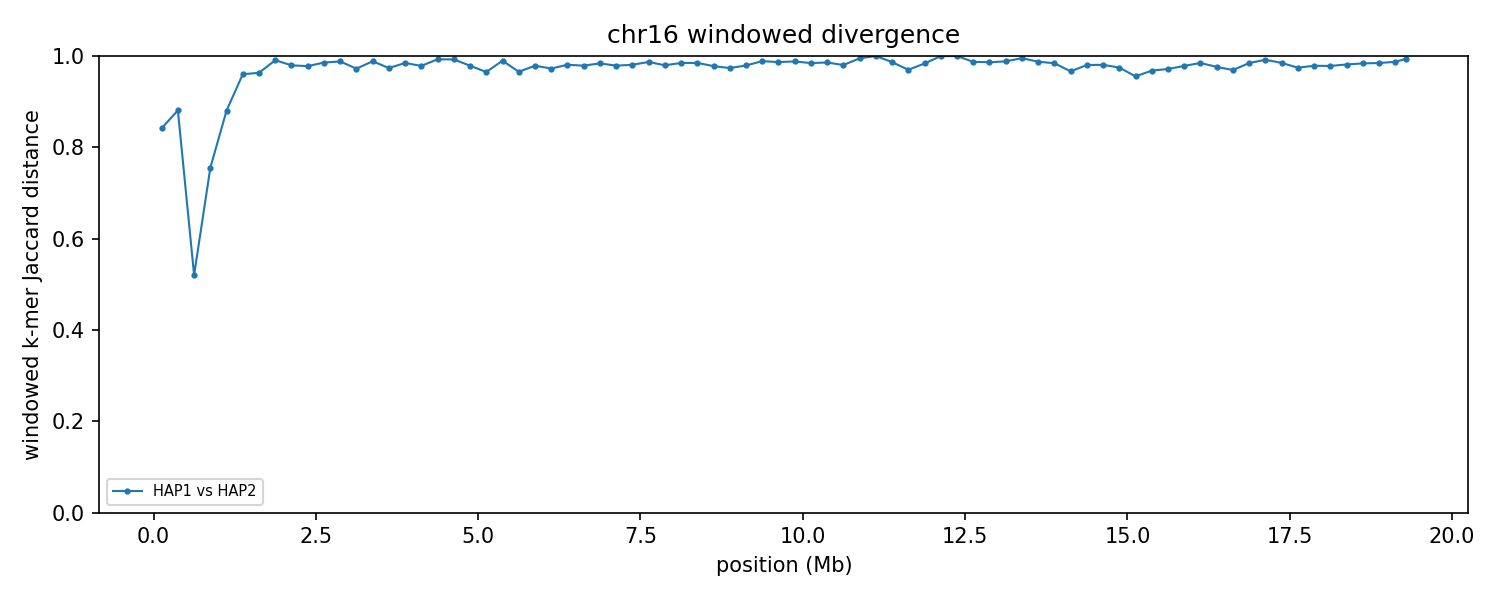

Source data for this figure (header and first rows):
group	win_start	win_end	unit_a	unit_b	hap_a	hap_b	chrom_a	chrom_b	kmers_a	kmers_b	shared	union	jaccard_distance
chr16	1	250000	HAP1_chr16	HAP2_chr16	HAP1	HAP2	16	16	229058	109202	46226	292034	0.8417
chr16	250001	500000	HAP1_chr16	HAP2_chr16	HAP1	HAP2	16	16	229349	237140	49618	416871	0.881
chr16	500001	750000	HAP1_chr16	HAP2_chr16	HAP1	HAP2	16	16	225809	206539	140165	292183	0.5203
chr16	750001	1000000	HAP1_chr16	HAP2_chr16	HAP1	HAP2	16	16	219577	230011	88428	361160	0.7552
chr16	1000001	1250000	HAP1_chr16	HAP2_chr16	HAP1	HAP2	16	16	222429	189636	43992	368073	0.8805
chr16	1250001	1500000	HAP1_chr16	HAP2_chr16	HAP1	HAP2	16	16	198772	208474	15623	391623	0.9601
chr16	1500001	1750000	HAP1_chr16	HAP2_chr16	HAP1	HAP2	16	16	177755	211264	13835	375184	0.9631
chr16	1750001	2000000	HAP1_chr16	HAP2_chr16	HAP1	HAP2	16	16	231345	213000	4043	440302	0.9908
chr16	2000001	2250000	HAP1_chr16	HAP2_chr16	HAP1	HAP2	16	16	208218	187648	7923	387943	0.9796
chr16	2250001	2500000	HAP1_chr16	HAP2_chr16	HAP1	HAP2	16	16	232005	208988	9574	431419	0.9778
chr16	2500001	2750000	HAP1_chr16	HAP2_chr16	HAP1	HAP2	16	16	234533	216866	6387	445012	0.9856
chr16	2750001	3000000	HAP1_chr16	HAP2_chr16	HAP1	HAP2	16	16	236085	215301	5332	446054	0.988
chr16	3000001	3250000	HAP1_chr16	HAP2_chr16	HAP1	HAP2	16	16	185108	203281	10497	377892	0.9722
chr16	3250001	3500000	HAP1_chr16	HAP2_chr16	HAP1	HAP2	16	16	194528	233790	4852	423466	0.9885
chr16	3500001	3750000	HAP1_chr16	HAP2_chr16	HAP1	HAP2	16	16	206069	218190	10910	413349	0.9736
chr16	3750001	4000000	HAP1_chr16	HAP2_chr16	HAP1	HAP2	16	16	213317	230854	6666	437505	0.9848
chr16	4000001	4250000	HAP1_chr16	HAP2_chr16	HAP1	HAP2	16	16	173146	215039	8241	379944	0.9783
chr16	4250001	4500000	HAP1_chr16	HAP2_chr16	HAP1	HAP2	16	16	242743	133381	2702	373422	0.9928
chr16	4500001	4750000	HAP1_chr16	HAP2_chr16	HAP1	HAP2	16	16	221214	173485	2948	391751	0.9925
chr16	4750001	5000000	HAP1_chr16	HAP2_chr16	HAP1	HAP2	16	16	224941	133912	7447	351406	0.9788
chr16	5000001	5250000	HAP1_chr16	HAP2_chr16	HAP1	HAP2	16	16	231815	244900	16121	460594	0.965
chr16	5250001	5500000	HAP1_chr16	HAP2_chr16	HAP1	HAP2	16	16	226828	227303	4641	449490	0.9897
chr16	5500001	5750000	HAP1_chr16	HAP2_chr16	HAP1	HAP2	16	16	231728	219359	15050	436037	0.9655
chr16	5750001	6000000	HAP1_chr16	HAP2_chr16	HAP1	HAP2	16	16	228010	229596	9555	448051	0.9787
chr16	6000001	6250000	HAP1_chr16	HAP2_chr16	HAP1	HAP2	16	16	170369	210353	10171	370551	0.9726
chr16	6250001	6500000	HAP1_chr16	HAP2_chr16	HAP1	HAP2	16	16	236823	217208	8535	445496	0.9808
chr16	6500001	6750000	HAP1_chr16	HAP2_chr16	HAP1	HAP2	16	16	212933	227243	9126	431050	0.9788
chr16	6750001	7000000	HAP1_chr16	HAP2_chr16	HAP1	HAP2	16	16	227942	237892	7403	458431	0.9839
chr16	7000001	7250000	HAP1_chr16	HAP2_chr16	HAP1	HAP2	16	16	239538	222154	9548	452144	0.9789
chr16	7250001	7500000	HAP1_chr16	HAP2_chr16	HAP1	HAP2	16	16	233486	237759	8896	462349	0.9808
chr16	7500001	7750000	HAP1_chr16	HAP2_chr16	HAP1	HAP2	16	16	241361	203616	5728	439249	0.987
chr16	7750001	8000000	HAP1_chr16	HAP2_chr16	HAP1	HAP2	16	16	228255	211400	8749	430906	0.9797
chr16	8000001	8250000	HAP1_chr16	HAP2_chr16	HAP1	HAP2	16	16	209659	239564	6750	442473	0.9847
chr16	8250001	8500000	HAP1_chr16	HAP2_chr16	HAP1	HAP2	16	16	230773	232575	6890	456458	0.9849
chr16	8500001	8750000	HAP1_chr16	HAP2_chr16	HAP1	HAP2	16	16	204347	171298	8140	367505	0.9779
chr16	8750001	9000000	HAP1_chr16	HAP2_chr16	HAP1	HAP2	16	16	240589	231996	12170	460415	0.9736
chr16	9000001	9250000	HAP1_chr16	HAP2_chr16	HAP1	HAP2	16	16	236929	240058	9716	467271	0.9792
chr16	9250001	9500000	HAP1_chr16	HAP2_chr16	HAP1	HAP2	16	16	239044	226620	5190	460474	0.9887
chr16	9500001	9750000	HAP1_chr16	HAP2_chr16	HAP1	HAP2	16	16	240086	225094	6123	459057	0.9867
chr16	9750001	10000000	HAP1_chr16	HAP2_chr16	HAP1	HAP2	16	16	239683	231598	5528	465753	0.9881
chr16	10000001	10250000	HAP1_chr16	HAP2_chr16	HAP1	HAP2	16	16	236590	241215	7324	470481	0.9844
chr16	10250001	10500000	HAP1_chr16	HAP2_chr16	HAP1	HAP2	16	16	229897	241359	6583	464673	0.9858
chr16	10500001	10750000	HAP1_chr16	HAP2_chr16	HAP1	HAP2	16	16	236802	239320	9250	466872	0.9802
chr16	10750001	11000000	HAP1_chr16	HAP2_chr16	HAP1	HAP2	16	16	26195	241156	1359	265992	0.9949
chr16	11000001	11250000	HAP1_chr16	HAP2_chr16	HAP1	HAP2	16	16	11012	239703	6	250709	1
chr16	11250001	11500000	HAP1_chr16	HAP2_chr16	HAP1	HAP2	16	16	133217	238774	4905	367086	0.9866
chr16	11500001	11750000	HAP1_chr16	HAP2_chr16	HAP1	HAP2	16	16	228812	226124	13343	441593	0.9698
chr16	11750001	12000000	HAP1_chr16	HAP2_chr16	HAP1	HAP2	16	16	238897	238478	7705	469670	0.9836
chr16	12000001	12250000	HAP1_chr16	HAP2_chr16	HAP1	HAP2	16	16	88335	33124	24	121435	0.9998
chr16	12250001	12500000	HAP1_chr16	HAP2_chr16	HAP1	HAP2	16	16	111642	16900	25	128517	0.9998
chr16	12500001	12750000	HAP1_chr16	HAP2_chr16	HAP1	HAP2	16	16	238990	155465	4959	389496	0.9873
chr16	12750001	13000000	HAP1_chr16	HAP2_chr16	HAP1	HAP2	16	16	139327	226782	4945	361164	0.9863
chr16	13000001	13250000	HAP1_chr16	HAP2_chr16	HAP1	HAP2	16	16	214918	240185	5262	449841	0.9883
chr16	13250001	13500000	HAP1_chr16	HAP2_chr16	HAP1	HAP2	16	16	229225	67900	1426	295699	0.9952
chr16	13500001	13750000	HAP1_chr16	HAP2_chr16	HAP1	HAP2	16	16	238370	243695	5968	476097	0.9875
chr16	13750001	14000000	HAP1_chr16	HAP2_chr16	HAP1	HAP2	16	16	196691	202372	6232	392831	0.9841
chr16	14000001	14250000	HAP1_chr16	HAP2_chr16	HAP1	HAP2	16	16	214124	133003	11286	335841	0.9664
chr16	14250001	14500000	HAP1_chr16	HAP2_chr16	HAP1	HAP2	16	16	231872	237433	9084	460221	0.9803
chr16	14500001	14750000	HAP1_chr16	HAP2_chr16	HAP1	HAP2	16	16	220198	239141	8733	450606	0.9806
chr16	14750001	15000000	HAP1_chr16	HAP2_chr16	HAP1	HAP2	16	16	230445	235705	11526	454624	0.9746
... 18 more rows
